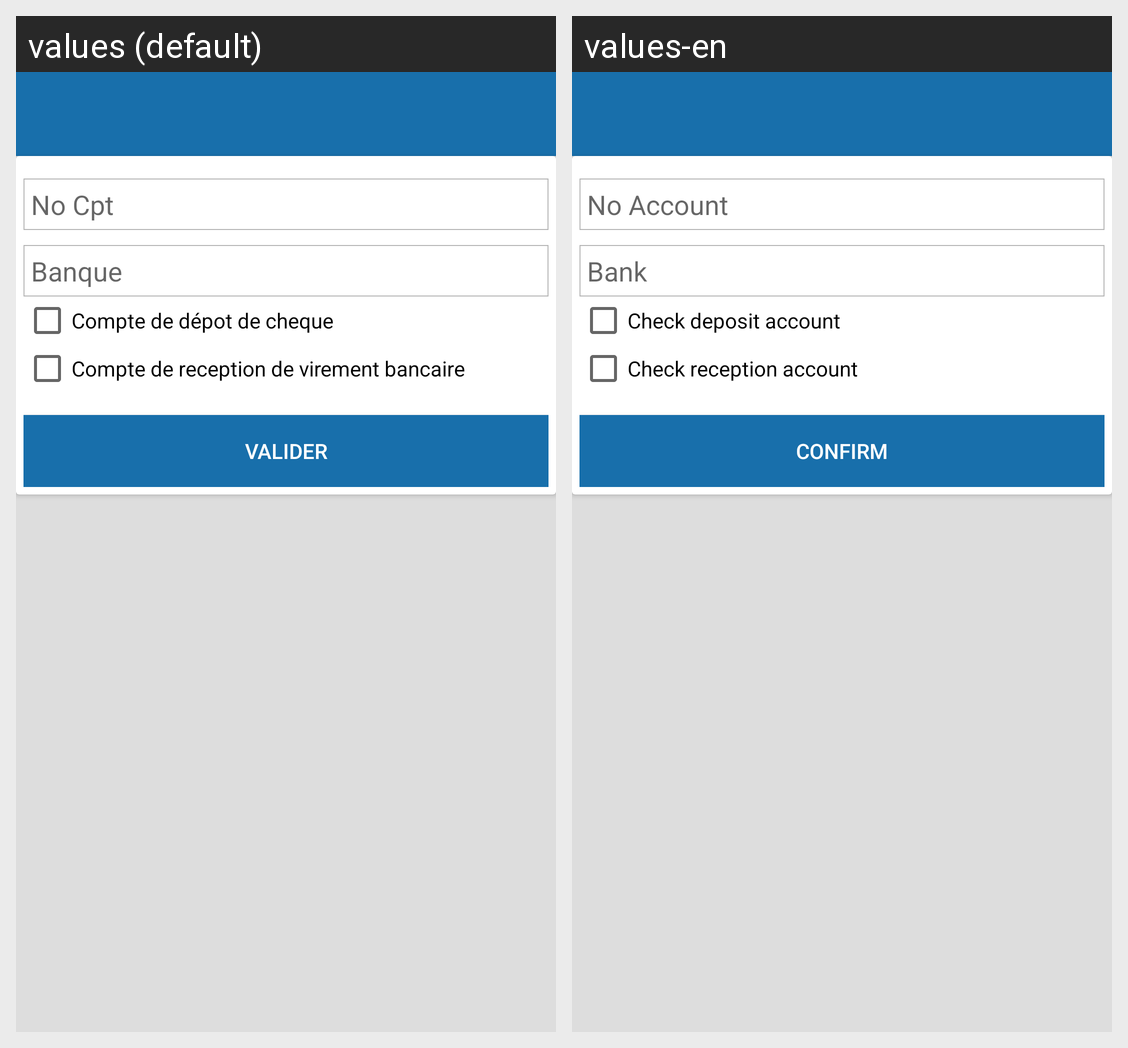

The same Android screen rendered under two of its app's locales, left to right. List the strings drawn on it with the default value and each locale's translation.
Android screen res/layout/activity_compte_banque_form.xml rendered under 2 locales, left to right: values (default), values-en. Device: Nexus 5 (rendered at 1080×1920; each locale shown at half size, 540×960, under a caption strip naming it); theme AppTheme.
Strings drawn on this screen, with the default value and each locale's value (text and hints the layout hard-codes, and strings that could not be matched under every locale, appear in the picture but are not listed):

nocompte
  values: No Cpt
  values-en: No Account

banque
  values: Banque
  values-en: Bank

compte_de_d_pot_de_cheque
  values: Compte de dépot de cheque
  values-en: Check deposit account

compte_de_reception_bancaire
  values: Compte de reception de virement bancaire
  values-en: Check reception account

btn_valid
  values: Valider
  values-en: Confirm
